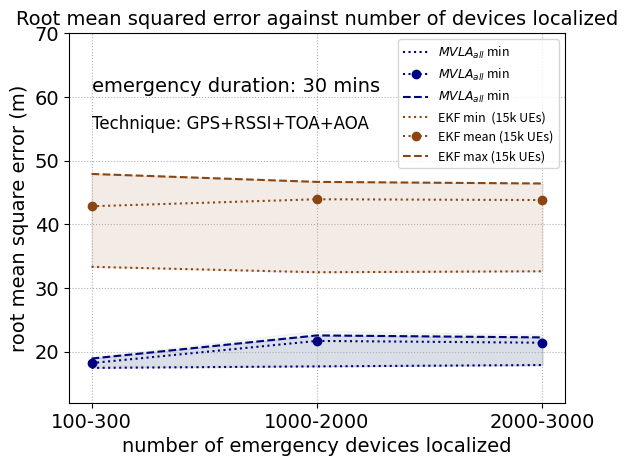

The script that saved this image:
import matplotlib.pyplot as plt
import numpy as np
time =('100-300', '1000-2000', '2000-3000')

avg_seq= (18.62336991,22.45711697,21.91932224)
min_seq = (17.80918842,17.74479224,17.85090852)
max_seq= (19.19246775,23.29975537,22.72100787)

avg_apd = (18.21967504,21.70059035,21.41688276)
min_apd = (17.46696288,17.70312886,17.91673263)
max_apd = (18.93045525,22.56298456,22.25231692)

avg_ekf = (42.83009142,43.92820304,43.80452747)
min_ekf = (33.32571637,32.47716209,32.62508046)
max_ekf = (47.90273175,46.65513684,46.40409082)

avg_mcl = ()
min_mcl = ()
max_mcl = ()

f, ax1 = plt.subplots()

#ax1.plot(time,min_seq,linestyle='dotted',color="green", label='$MVLA_{recent-seq}$ min')
#ax1.plot(time,avg_seq,linestyle='dotted',color="green",marker='o', label='$MVLA_{recent-seq}$ mean')
#ax1.plot(time,max_seq,linestyle='dashed',color="green",label='$MVLA_{recent-seq}$ max')

ax1.plot(time,min_apd,linestyle='dotted',color="navy", label='$MVLA_{all}$ min')
ax1.plot(time,avg_apd,linestyle='dotted',color="navy",marker='o', label='$MVLA_{all}$ min')
ax1.plot(time,max_apd,linestyle='dashed',color="navy",label='$MVLA_{all}$ min')

ax1.plot(time,min_ekf,linestyle='dotted',color="saddlebrown", label='EKF min  (15k UEs)')
ax1.plot(time,avg_ekf,linestyle='dotted',color="saddlebrown",marker='o', label='EKF mean (15k UEs)')
ax1.plot(time,max_ekf,linestyle='dashed',color="saddlebrown",label='EKF max (15k UEs)')

#fill between the upper and lower bands
plt.fill_between(time, min_ekf, max_ekf, alpha = .1,color = 'saddlebrown')
plt.fill_between(time, min_seq, max_seq, alpha = .1,color = 'darkseagreen')
plt.fill_between(time, min_apd, max_apd, alpha = .1,color = 'navy')

#add background grid for visual appeal
plt.grid(True, linestyle='dotted')
plt.legend()

import matplotlib.font_manager as font_manager
font = font_manager.FontProperties(family='Arial',
                                   style='normal', size=12)
ax1.legend(prop=font)
plt.legend(fontsize=9) # using a size in points
ax1.tick_params(axis='both', which='major', labelsize=14)

plt.text(0,60.8,'emergency duration: 30 mins',fontsize=14,fontname="Arial")
plt.text(0,55.0,'Technique: GPS+RSSI+TOA+AOA',fontsize=12,fontname="Arial")

for tick in ax1.get_xticklabels():
    tick.set_fontname("Arial")
for tick in ax1.get_yticklabels():
    tick.set_fontname("Arial")

plt.xlabel(r"number of emergency devices localized",fontname="Arial",fontsize=14)
plt.ylabel(r"root mean square error (m)",fontname="Arial",fontsize=14)
ax1.set_title("Root mean squared error against number of devices localized" , fontname="Arial", fontsize=14)

d = .015  # how big to make the diagonal lines in axes coordinates
ax1.set_ylim(12, 70)  # most of the data

plt.show()